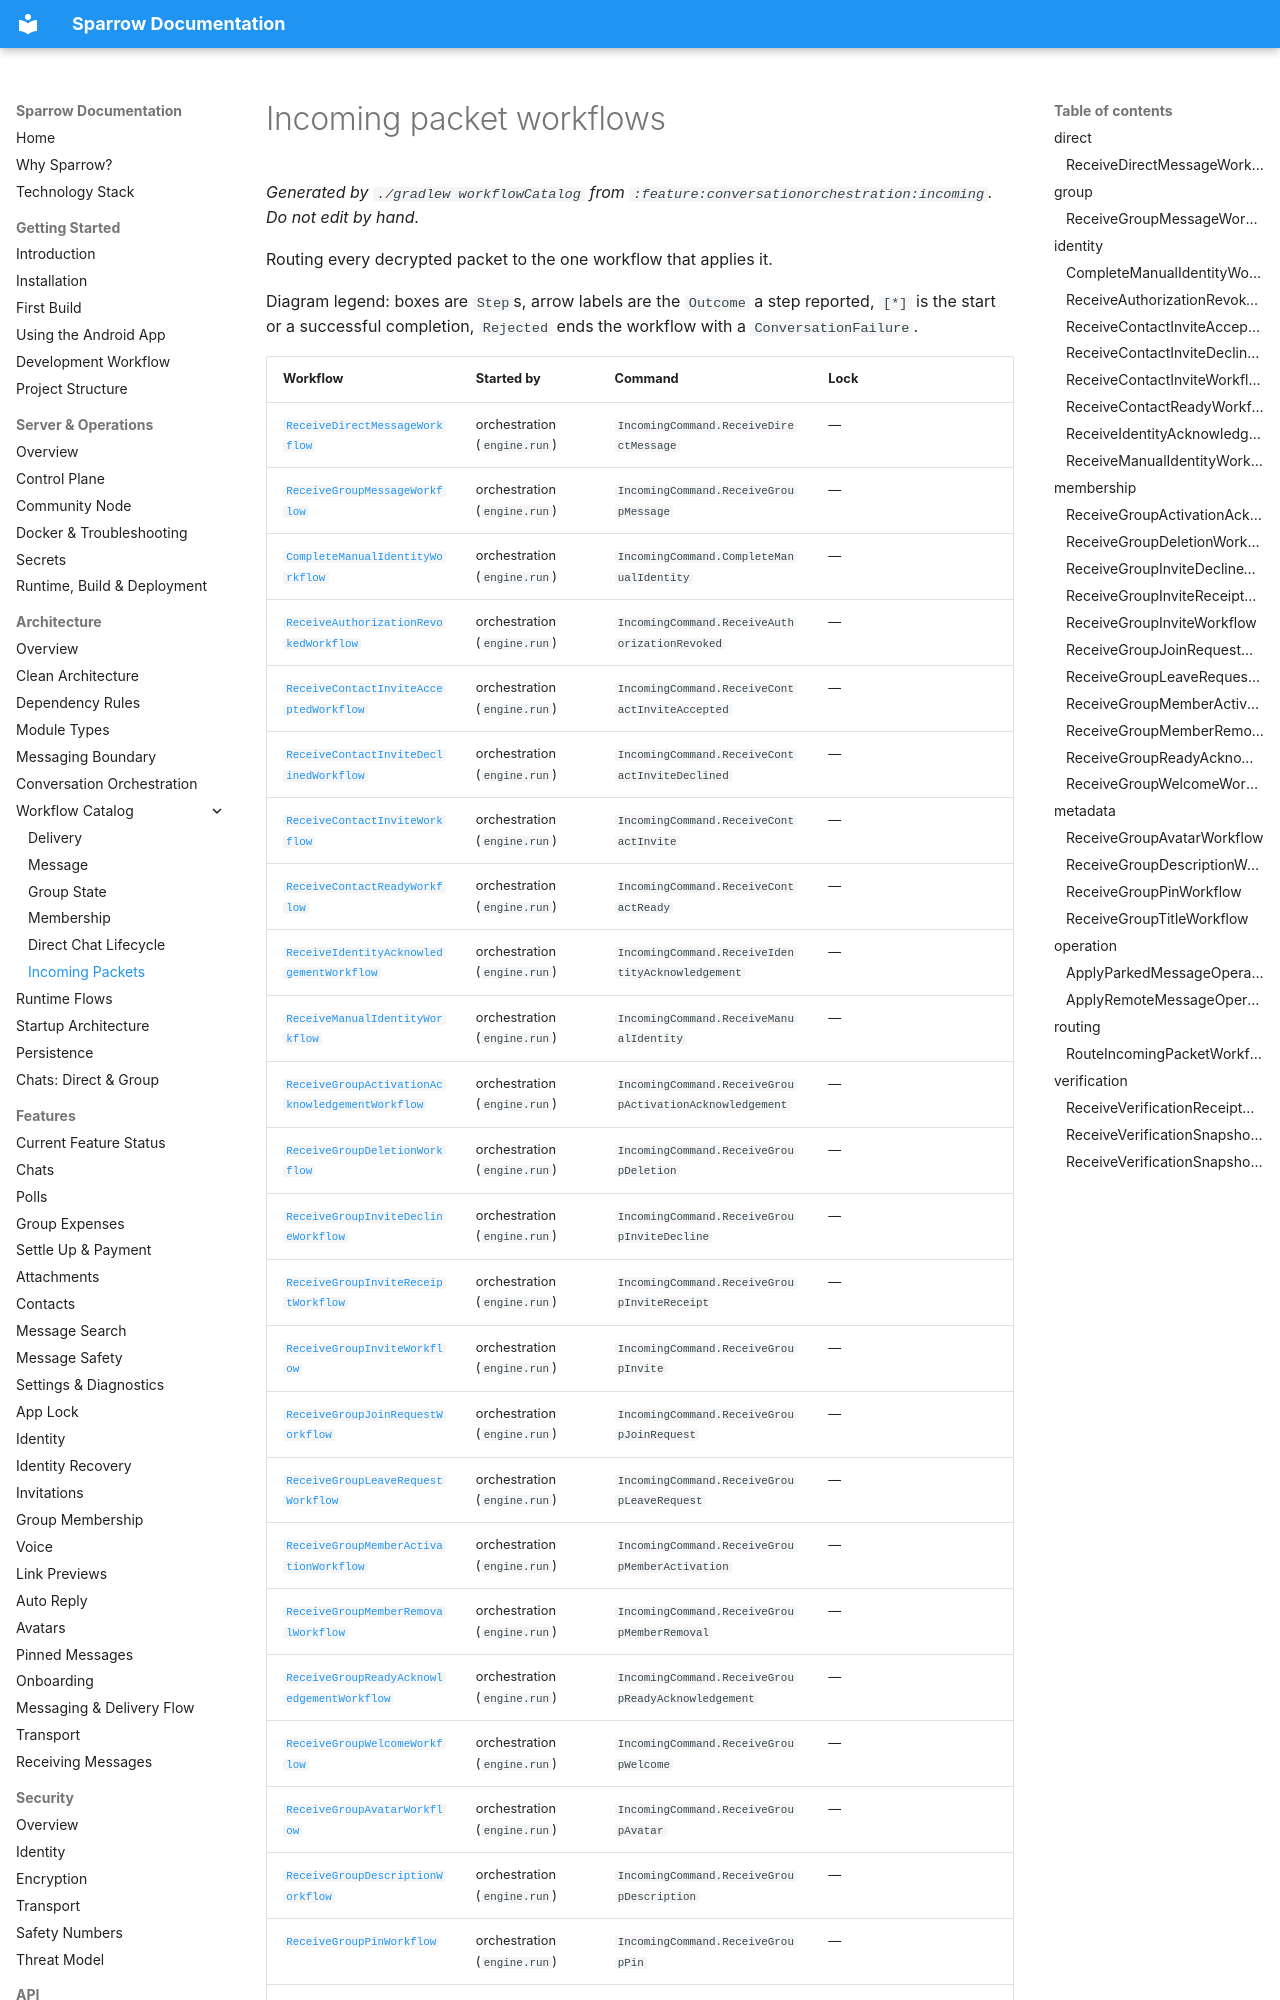

repository: cbgm/Sparrow · page: architecture/workflows/incoming/index.html · generator: mkdocs

# Incoming packet workflows

_Generated by `./gradlew workflowCatalog` from `:feature:conversationorchestration:incoming`. Do not edit by hand._

Routing every decrypted packet to the one workflow that applies it.

Diagram legend: boxes are `Step`s, arrow labels are the `Outcome` a step reported, `[*]` is the start or a successful completion, `Rejected` ends the workflow with a `ConversationFailure`.
